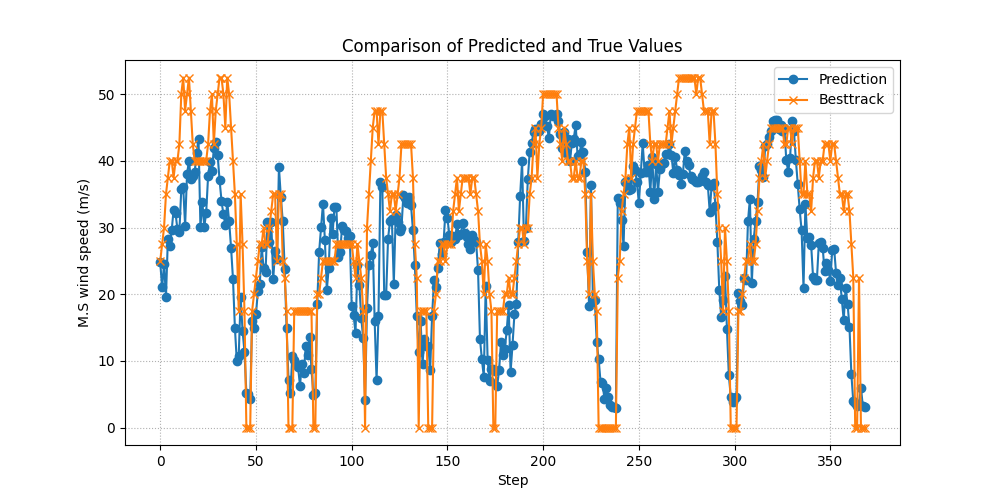

The file beside this chart, header and first rows:
Prediction, Ground Truth
24.76, 25
21, 27.5
24.53, 30
19.62, 35
28.33, 37.5
27.17, 40
29.64, 40
32.66, 37.5
32.11, 40
29.7, 40
29.33, 42.5
35.78, 50
36.09, 52.5
30.24, 47.5
38.06, 50
39.97, 52.5
37.29, 47.5
37.69, 42.5
38.3, 40
41.14, 40
43.34, 40
30.05, 40
33.88, 40
30.08, 40
32.19, 40
37.71, 42.5
39.78, 47.5
38.43, 50
41.85, 42.5
42.83, 47.5
40.83, 50
37.07, 52.5
34.03, 52.5
31.96, 50
30.42, 45
33.85, 52.5
30.93, 50
26.96, 45
22.29, 40
14.99, 35
9.949, 27.5
10.74, 17.5
19.55, 35
14.49, 27.5
11.38, 17.5
5.146, 0
5.071, 0
4.29, 0
16.02, 17.5
14.98, 20
16.97, 22.5
20.42, 25
21.52, 27.5
27.1, 27.5
23.86, 30
23.26, 27.5
30.77, 27.5
27.82, 30
30.88, 32.5
22.23, 35
... 309 more rows
